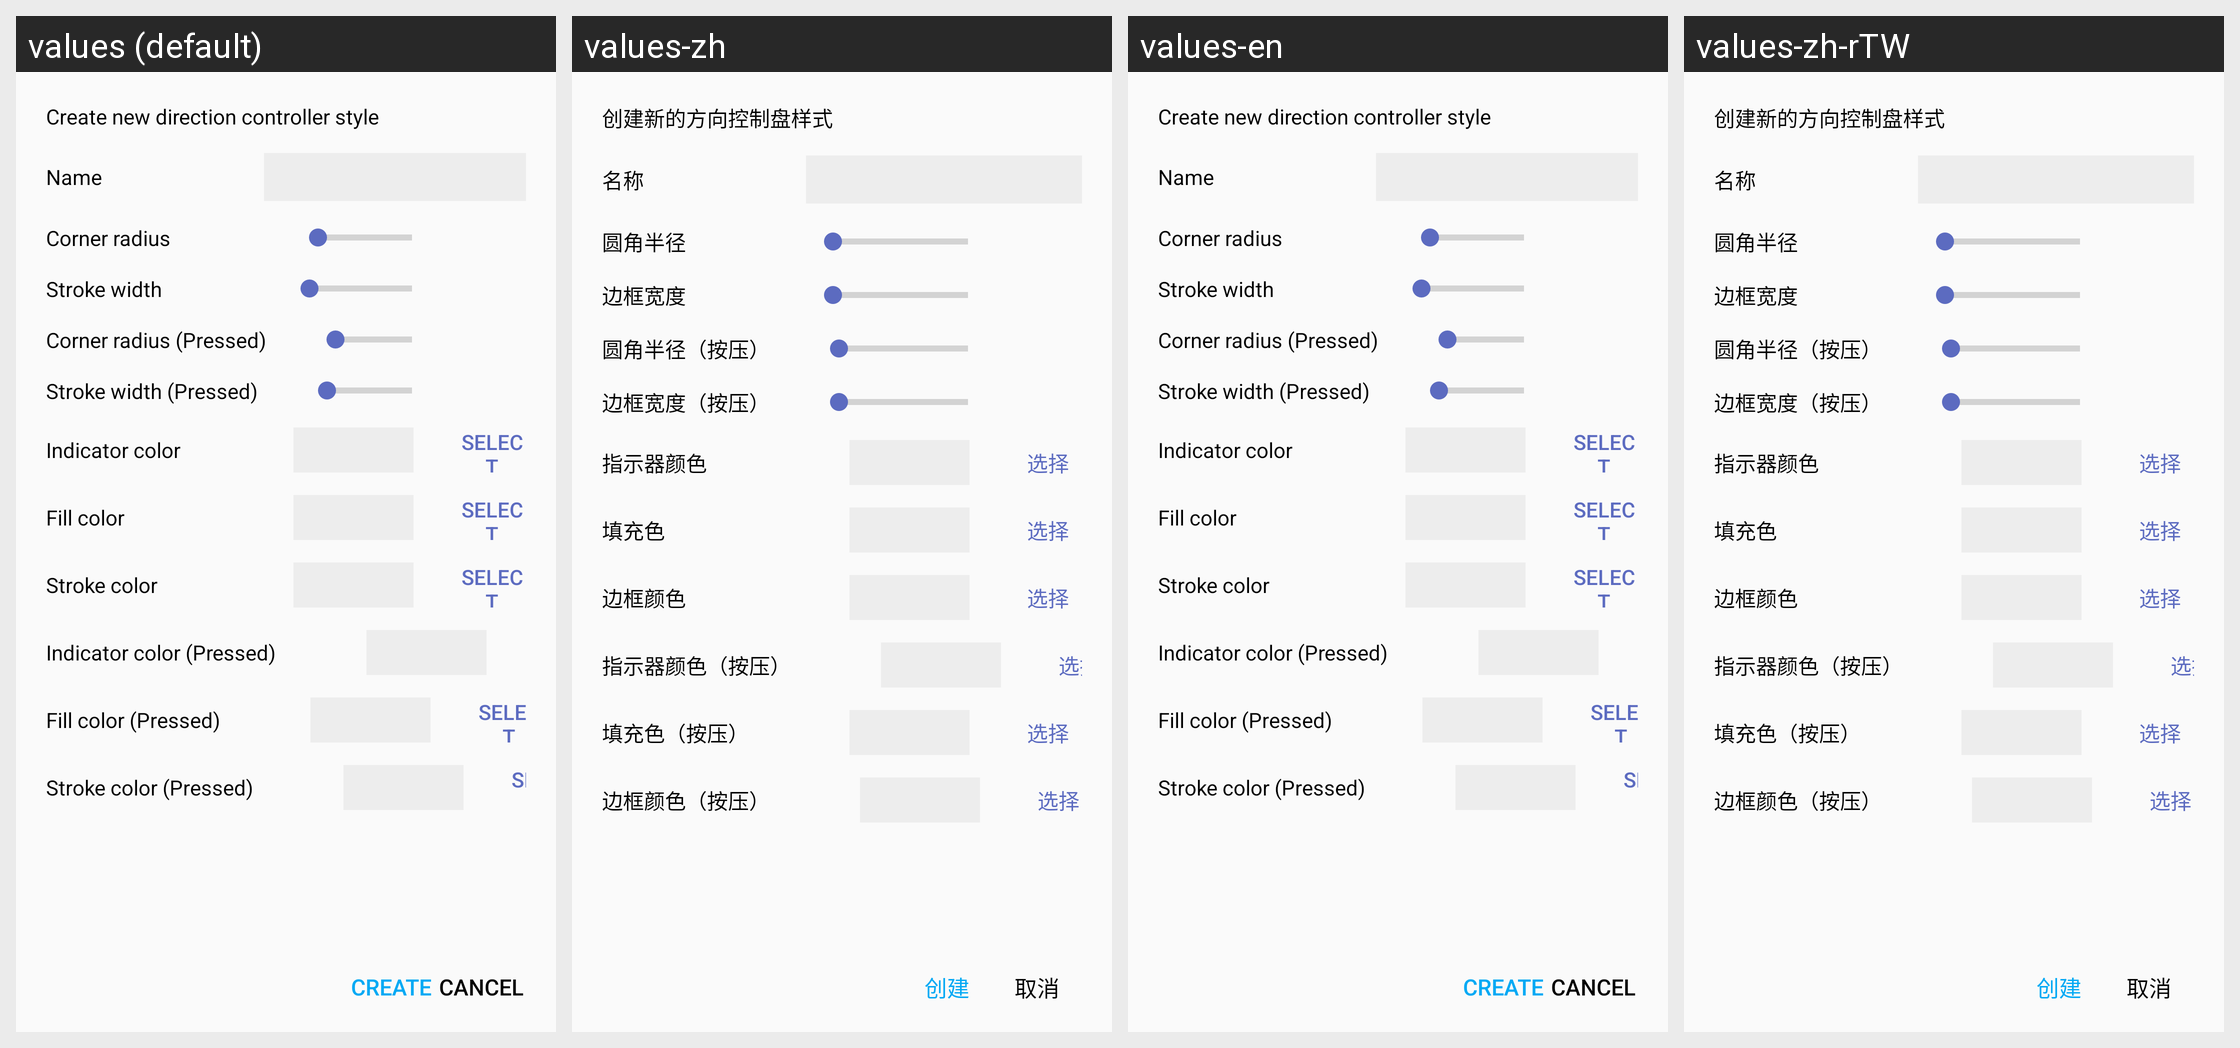

This grid shows one Android layout under several languages. Give, for every string resource on the screen, its name, the default text and each shown locale's text.
Android screen res/layout/dialog_create_rocker_style.xml rendered under 4 locales, left to right: values (default), values-zh, values-en, values-zh-rTW. Device: Nexus 5 (rendered at 1080×1920; each locale shown at half size, 540×960, under a caption strip naming it); theme Theme.HelloMinecraftLauncherPocketEdition.
Other locales in the repository, not shown: values-vi.
Strings drawn on this screen, with the default value and each locale's value (text and hints the layout hard-codes, and strings that could not be matched under every locale, appear in the picture but are not listed):

dialog_add_view_rocker_exterior_setting_fill_color
  values: Fill color
  values-zh: 填充色
  values-en: Fill color
  values-zh-rTW: 填充色

dialog_create_rocker_style_negative
  values: Cancel
  values-zh: 取消
  values-en: Cancel
  values-zh-rTW: 取消
